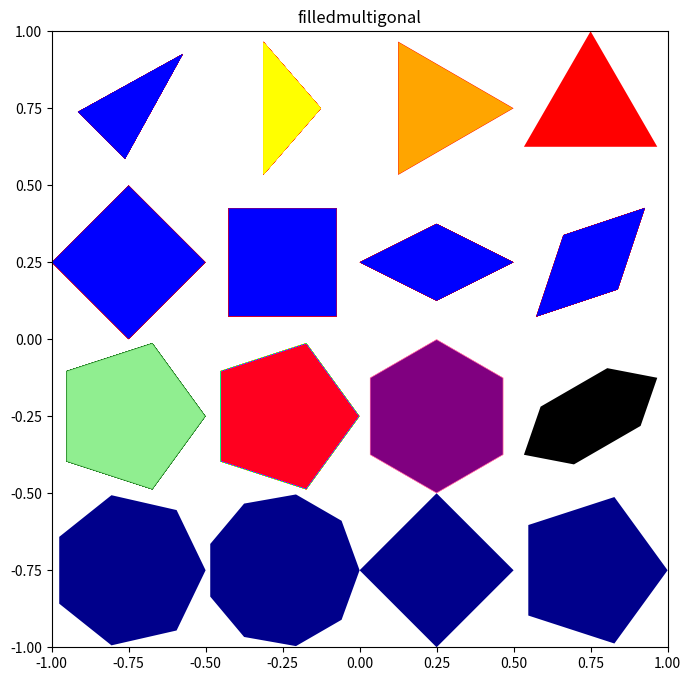

Source code (Python):
# Translated from <R script> by r2py v0.3.0
# Model: openrouter:google/gemma-4-31b-it  ScriptMap entities: 19

import numpy as np
import matplotlib.pyplot as plt
from matplotlib.colors import LinearSegmentedColormap, hsv_to_rgb

def shadepalette(color1, color2, n=50):
    cmap = LinearSegmentedColormap.from_list("custom", [color1, color2])
    return [cmap(i/max(1, n-1)) for i in range(n)]

def femmecol(n=50):
    # Approximation of femmecol (typically pinks/purples)
    cmap = LinearSegmentedColormap.from_list("femme", ["#ffc0cb", "#ff69b4", "#800080"])
    return [cmap(i/max(1, n-1)) for i in range(n)]

def rainbow(n=50):
    return [hsv_to_rgb([i/n, 1, 1]) for i in range(n)]

# r2py:entity:filledmultigonal
def filledmultigonal(rx=0.25, ry=0.25, nr=3, mid=(0, 0), angle=0, col="red"):
    # Convert angle to radians
    theta_rot = np.radians(angle)
    
    # The R function filledmultigonal creates a "filled" look by drawing 
    # concentric shapes when 'col' is a vector.
    if isinstance(col, (list, np.ndarray)):
        colors = col
    elif isinstance(col, str):
        colors = [col]
    else:
        colors = [col]

    # Number of layers to draw for the filled effect
    num_layers = len(colors)
    
    for i in range(num_layers):
        # Shrink the shape for each subsequent color to create the fill effect
        # The innermost is the last color, the outermost is the first.
        # However, R's filledmultigonal typically draws from largest to smallest.
        scale = 1.0 - (i / max(1, num_layers)) * 0.1 # Small reduction per layer
        # Actually, a better approximation for "filled" is to draw the same shape 
        # but scaled down slightly for each color in the palette.
        # In many R shape functions, 'filled' means a gradient of concentric shapes.
        s = 1.0 - (i / max(1, num_layers))
        # But wait, usually it's just one shape if col is a string, 
        # and a series of nested shapes if col is a vector.
        # Let's use a simple scale down.
        curr_rx = rx * (1 - (i / max(1, num_layers)) * 0.02) 
        curr_ry = ry * (1 - (i / max(1, num_layers)) * 0.02)
        
        n_vertices = int(np.ceil(nr))
        angles = np.linspace(0, 2 * np.pi, n_vertices, endpoint=False)
        
        vx = curr_rx * np.cos(angles)
        vy = curr_ry * np.sin(angles)
        
        x_rot = vx * np.cos(theta_rot) - vy * np.sin(theta_rot)
        y_rot = vx * np.sin(theta_rot) + vy * np.cos(theta_rot)
        
        x_final = x_rot + mid[0]
        y_final = y_rot + mid[1]
        
        # Close the polygon
        x_final = np.append(x_final, x_final[0])
        y_final = np.append(y_final, y_final[0])
        
        plt.fill(x_final, y_final, color=colors[i], edgecolor='none')

# Setup plot
# r2py:entity:emptyplot
plt.figure(figsize=(8, 8))
plt.xlim(-1, 1)
plt.ylim(-1, 1)
plt.title("filledmultigonal")
plt.gca().set_aspect('equal', adjustable='box')

# Sequence of calls
# r2py:entity:filledmultigonal
filledmultigonal(rx=0.25, ry=0.125, nr=3, mid=(-0.75, 0.75), 
                 angle=45, col=shadepalette("red", "blue", n=50))
# r2py:entity:filledmultigonal_1
filledmultigonal(rx=0.125, ry=0.25, nr=3, mid=(-0.25, 0.75), 
                 col=shadepalette("red", "yellow", n=50))
# r2py:entity:filledmultigonal_2
filledmultigonal(rx=0.25, ry=0.25, nr=3, mid=(0.25, 0.75),  
                 col=["red", "orange"])
# r2py:entity:filledmultigonal_3
filledmultigonal(rx=0.25, ry=0.25, nr=3, mid=(0.75, 0.75), 
                 angle=90, col="red")

# r2py:entity:filledmultigonal_4
filledmultigonal(rx=0.25, ry=0.25, nr=4, mid=(-0.75, 0.25), 
                 angle=0, col=shadepalette("red", "blue", n=50))
# r2py:entity:filledmultigonal_5
filledmultigonal(rx=0.25, ry=0.25, nr=4, mid=(-0.25, 0.25),  
                 angle=45, col=shadepalette("red", "blue", n=50))
# r2py:entity:filledmultigonal_6
filledmultigonal(rx=0.25, ry=0.125, nr=4, mid=(0.25, 0.25), 
                 angle=0, col=shadepalette("red", "blue", n=50))
# r2py:entity:filledmultigonal_7
filledmultigonal(rx=0.25, ry=0.125, nr=4, mid=(0.75, 0.25), 
                 angle=45, col=shadepalette("red", "blue", n=50))

# r2py:entity:filledmultigonal_8
filledmultigonal(rx=0.25, ry=0.25, nr=5, mid=(-0.75, -0.25),  
                 angle=0, col=shadepalette("darkgreen", "lightgreen", n=50))
# r2py:entity:filledmultigonal_9
filledmultigonal(rx=0.25, angle=0, nr=5, mid=(-0.25, -0.25), 
                 col=rainbow(50))
# r2py:entity:filledmultigonal_10
filledmultigonal(rx=0.25, angle=30, nr=6, mid=(0.25, -0.25), 
                 col=femmecol(50))
# r2py:entity:filledmultigonal_11
filledmultigonal(rx=0.25, ry=0.125, angle=30, nr=6, mid=(0.75, -0.25), 
                 col="black")

# r2py:entity:filledmultigonal_12
filledmultigonal(rx=0.25, col="darkblue", nr=7, mid=(-0.75, -0.75))
# r2py:entity:filledmultigonal_13
filledmultigonal(rx=0.25, col="darkblue", nr=9, mid=(-0.25, -0.75))
# r2py:entity:filledmultigonal_14
filledmultigonal(rx=0.25, col="darkblue", nr=3.7, mid=(0.25, -0.75))
# r2py:entity:filledmultigonal_15
filledmultigonal(rx=0.25, col="darkblue", nr=4.5, mid=(0.75, -0.75))

plt.show()
